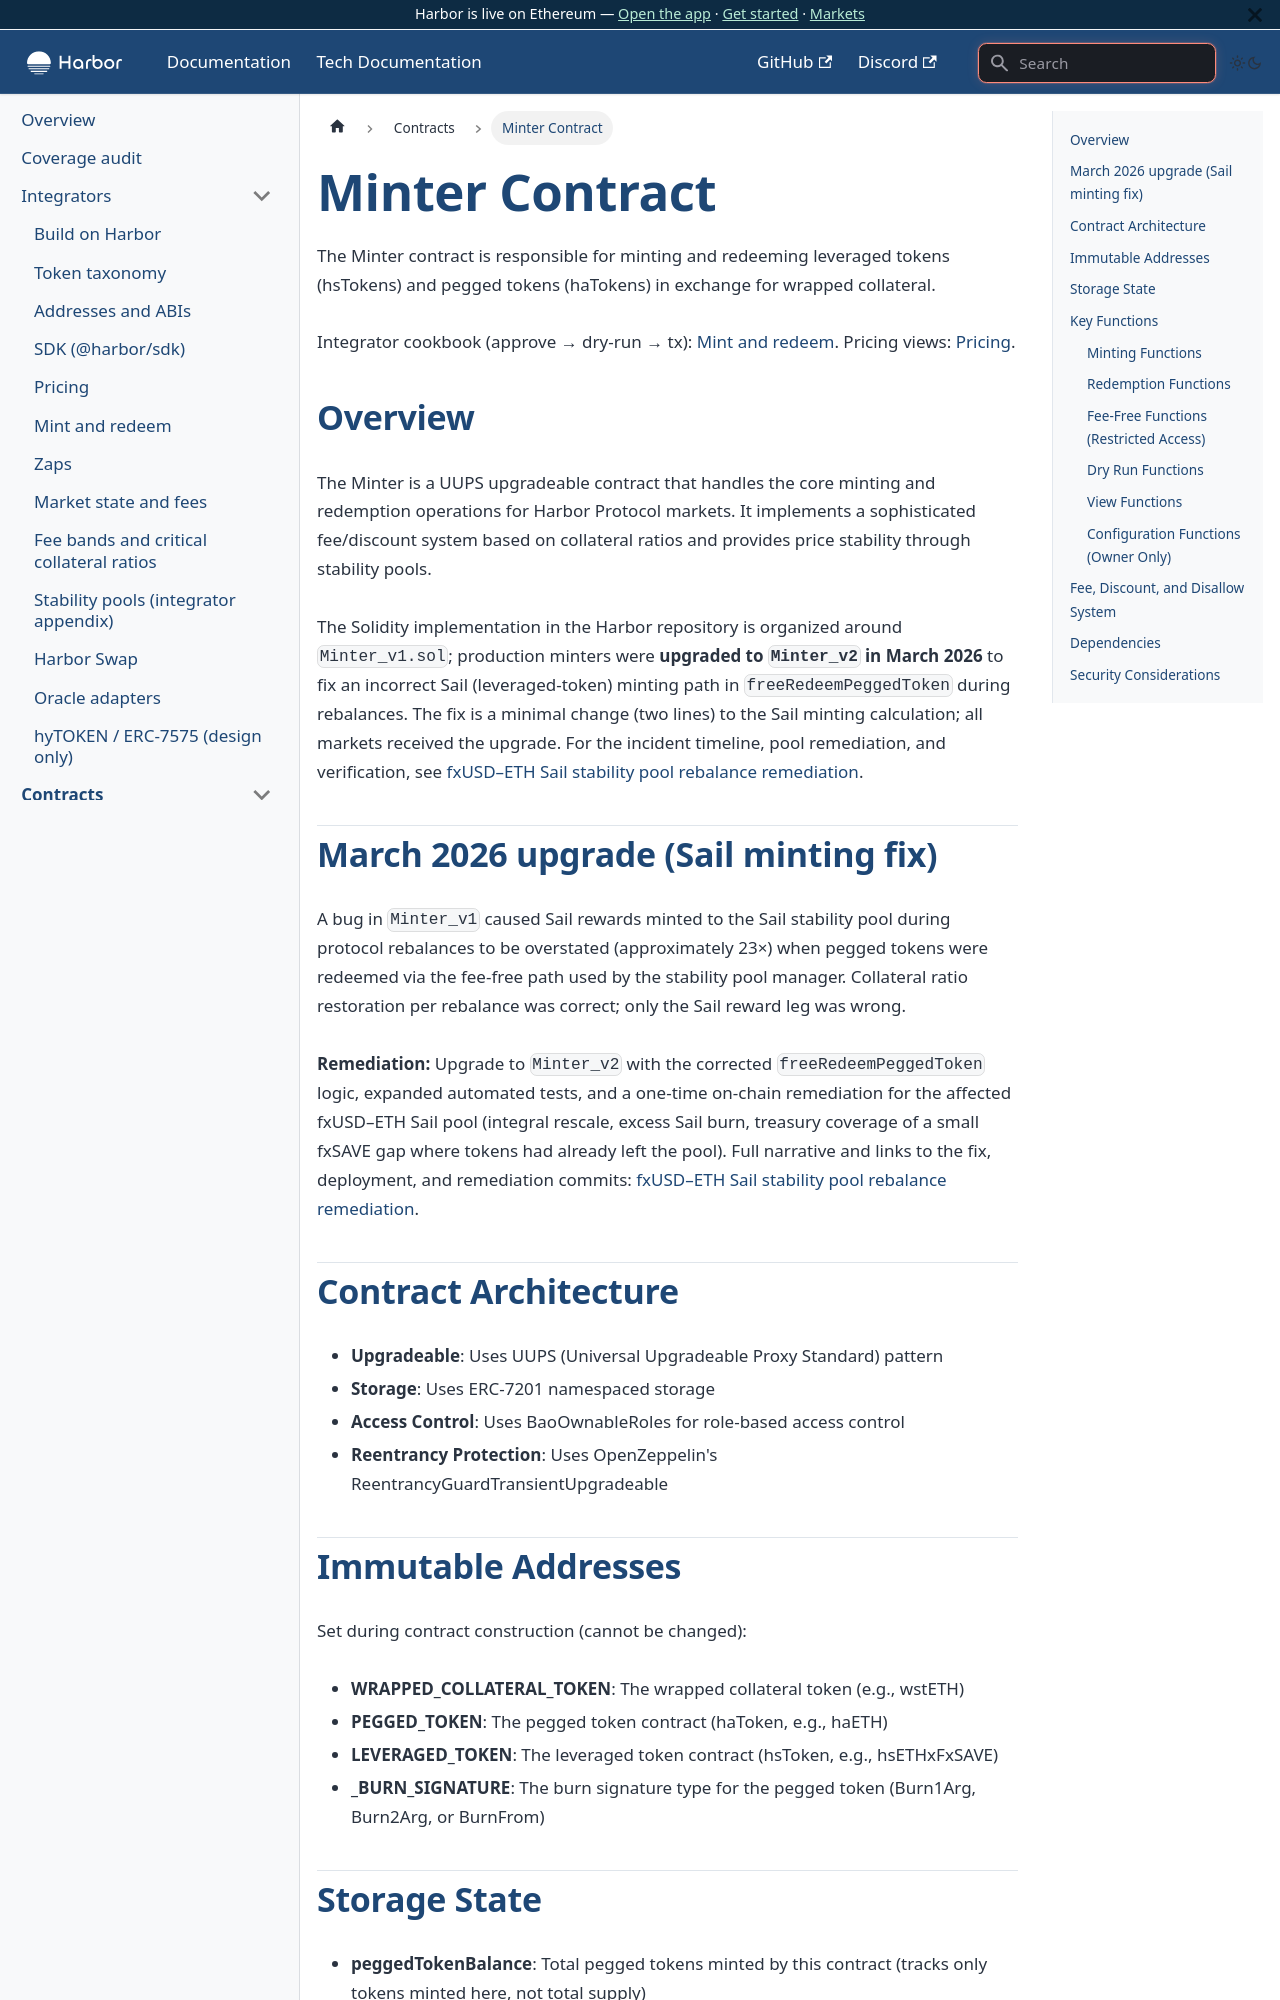

repository: baofinance/harbor-docs · page: tech-docs/contracts/minter/index.html · generator: docusaurus

# Minter Contract

The Minter contract is responsible for minting and redeeming leveraged tokens (hsTokens) and pegged tokens (haTokens) in exchange for wrapped collateral.

Integrator cookbook (approve → dry-run → tx): [Mint and redeem](../integrators/mint-redeem.md). Pricing views: [Pricing](../integrators/pricing.md).

## Overview

The Minter is a UUPS upgradeable contract that handles the core minting and redemption operations for Harbor Protocol markets. It implements a sophisticated fee/discount system based on collateral ratios and provides price stability through stability pools.

The Solidity implementation in the Harbor repository is organized around `Minter_v1.sol`; production minters were **upgraded to `Minter_v2` in March 2026** to fix an incorrect Sail (leveraged-token) minting path in `freeRedeemPeggedToken` during rebalances. The fix is a minimal change (two lines) to the Sail minting calculation; all markets received the upgrade. For the incident timeline, pool remediation, and verification, see [fxUSD–ETH Sail stability pool rebalance remediation](../remediation/fxusd-eth-sail-rebalance).

## March 2026 upgrade (Sail minting fix)

A bug in `Minter_v1` caused Sail rewards minted to the Sail stability pool during protocol rebalances to be overstated (approximately 23×) when pegged tokens were redeemed via the fee-free path used by the stability pool manager. Collateral ratio restoration per rebalance was correct; only the Sail reward leg was wrong.

**Remediation:** Upgrade to `Minter_v2` with the corrected `freeRedeemPeggedToken` logic, expanded automated tests, and a one-time on-chain remediation for the affected fxUSD–ETH Sail pool (integral rescale, excess Sail burn, treasury coverage of a small fxSAVE gap where tokens had already left the pool). Full narrative and links to the fix, deployment, and remediation commits: [fxUSD–ETH Sail stability pool rebalance remediation](../remediation/fxusd-eth-sail-rebalance).
